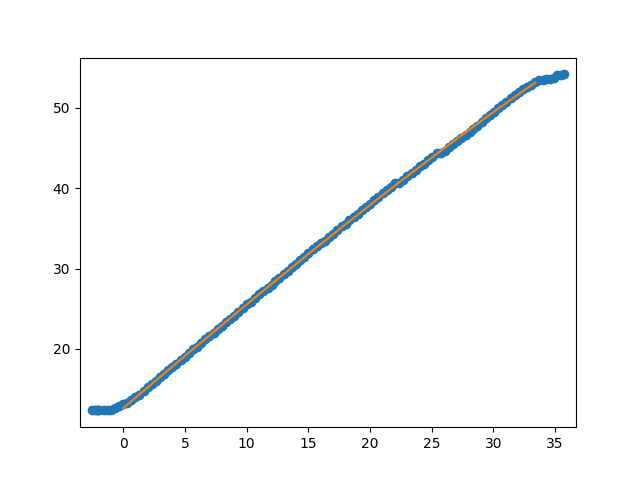

Data behind this chart, as committed beside it:
Puller Meas. (mm), Carriage Meas. (mm), Num rollers relaxed, Measurement after rollers relaxed (mm), Puller Indicator After Move (mm), Carriage Indicator After Move (mm), Distance from outside of extrusion to ca…, Distance from outside of extrusion to ca…, Exclude Cable Pull Greater Than (mm)
-19.96, 19.91, , , , , 68.86, 110.3, 33.7
-19.72, 19.86, , , , , , , 
-19.44, 19.78, , , , , , , 
-19.14, 19.47, , , , , , , 
-18.84, 19.36, , , , , , , 
-18.55, 19.32, , , , , , , 
-18.27, 19.26, , , , , , , 
-17.99, 19.16, , , , , , , 
-17.67, 18.94, , , , , , , 
-17.31, 18.63, , , , , , , 
-16.98, 18.34, , , , , , , 
-16.65, 18.04, , , , , , , 
-16.35, 17.66, , , , , , , 
-16.03, 17.35, , , , , , , 
-15.68, 16.95, , , , , , , 
-15.32, 16.48, , , , , , , 
-14.97, 16.08, , , , , , , 
-14.64, 15.72, , , , , , , 
-14.34, 15.27, , , , , , , 
-14.02, 14.85, , , , , , , 
-13.67, 14.42, , , , , , , 
-13.3, 14, , , , , , , 
-12.96, 13.53, , , , , , , 
-12.63, 13.15, , , , , , , 
-12.33, 12.79, , , , , , , 
-12.02, 12.42, , , , , , , 
-11.66, 11.97, , , , , , , 
-11.3, 11.61, , , , , , , 
-10.96, 11.23, , , , , , , 
-10.63, 10.83, , , , , , , 
-10.32, 10.42, , , , , , , 
-10.01, 10.08, 3, 10.46, , , , , 
-9.66, 10.13, , , , , , , 
-9.29, 9.66, , , , , , , 
-8.95, 9.22, , , , , , , 
-8.63, 8.77, , , , , , , 
-8.32, 8.45, , , , , , , 
-7.99, 8.05, , , , , , , 
-7.65, 7.69, , , , , , , 
-7.28, 7.21, , , , , , , 
-6.94, 6.79, , , , , , , 
-6.61, 6.39, 2, 6.7, , , , , 
-6.3, 6.33, , , , , , , 
-5.99, 5.91, , , , , , , 
-5.64, 5.53, , , , , , , 
-5.28, 5.08, , , , , , , 
-4.93, 4.65, , , , , , , 
-4.61, 4.21, , , , , , , 
-4.29, 3.78, , , , , , , 
-3.97, 3.42, , , , , , , 
-3.63, 3, , , , , , , 
-3.28, 2.55, 2, 2.64, , , , , 
-2.92, 2.15, , , , , , , 
-2.59, 1.77, , , , , , , 
-2.28, 1.34, , , , , , , 
-1.97, 1, , , , , , , 
-1.61, 0.56, , , , , , , 
-1.26, 0.05, , , -23.23, 23.21, , , 
-22.89, 22.77, , , , , , , 
-22.56, 22.29, 2, 22.46, , , , , 
... 59 more rows
